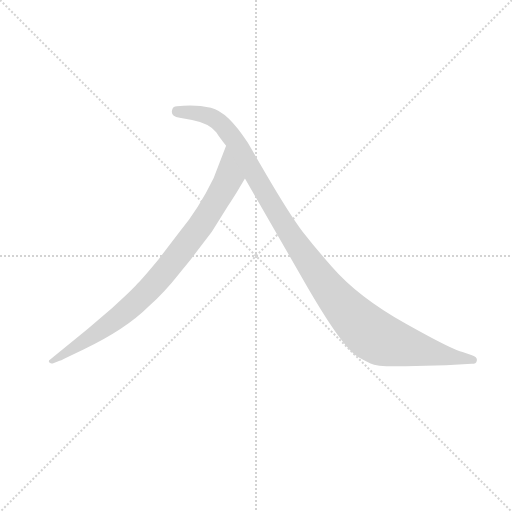
t = 0.00 s
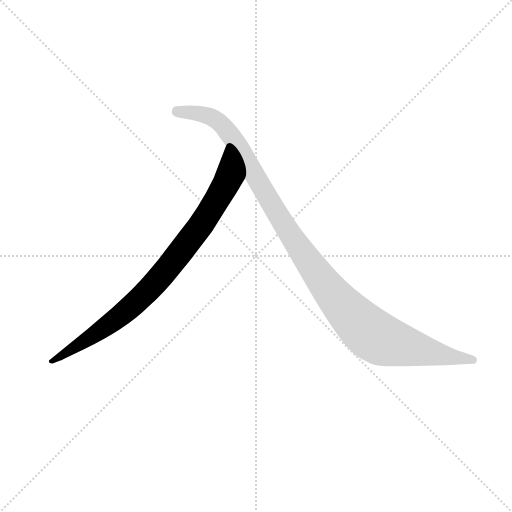
t = 0.97 s
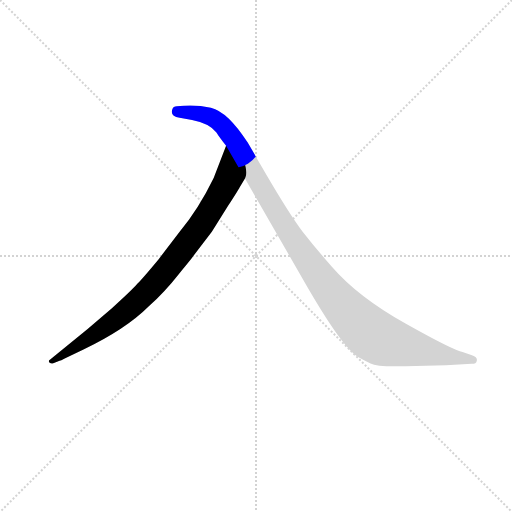
t = 1.19 s
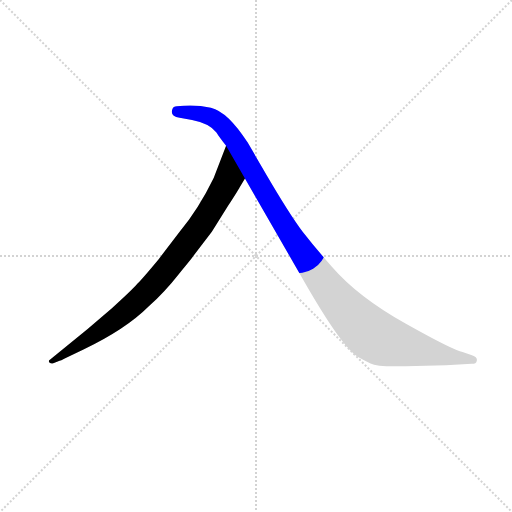
t = 1.41 s
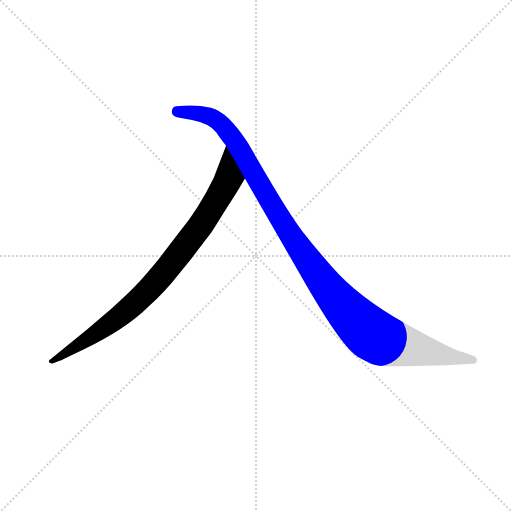
t = 1.63 s
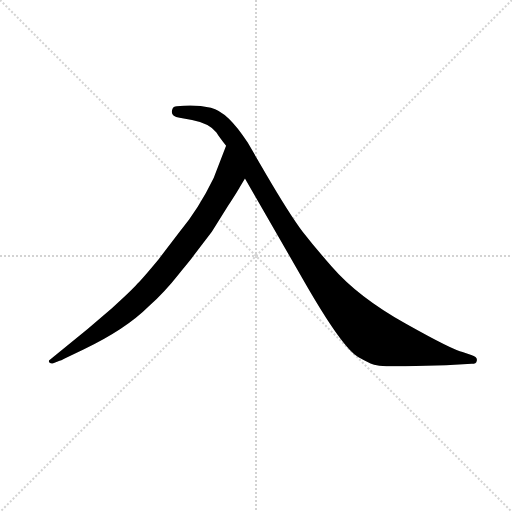
t = 2.15 s

The animated SVG that drew these frames (rendered in a browser with its animation timeline set to each time). Animation: 2 CSS @keyframes rules; one cycle of 2.15 s.

<svg version="1.1" viewBox="0 0 1024 1024" xmlns="http://www.w3.org/2000/svg">
  <g stroke="lightgray" stroke-dasharray="1,1" stroke-width="1" transform="scale(4, 4)">
    <line x1="0" y1="0" x2="256" y2="256"></line>
    <line x1="256" y1="0" x2="0" y2="256"></line>
    <line x1="128" y1="0" x2="128" y2="256"></line>
    <line x1="0" y1="128" x2="256" y2="128"></line>
  </g>
<g transform="scale(0.92, -0.92) translate(60, -900)">
   <style type="text/css">
    @keyframes keyframes0 {
      from {
       stroke: blue;
       stroke-dashoffset: 882;
       stroke-width: 128;
       }
       74% {
       animation-timing-function: step-end;
       stroke: blue;
       stroke-dashoffset: 0;
       stroke-width: 128;
       }
       to {
       stroke: black;
       stroke-width: 1024;
       }
       }
       #make-me-a-hanzi-animation-0 {
         animation: keyframes0 0.967773s both;
         animation-delay: 0.000000s;
         animation-timing-function: linear;
       }
    @keyframes keyframes1 {
      from {
       stroke: blue;
       stroke-dashoffset: 1149;
       stroke-width: 128;
       }
       79% {
       animation-timing-function: step-end;
       stroke: blue;
       stroke-dashoffset: 0;
       stroke-width: 128;
       }
       to {
       stroke: black;
       stroke-width: 1024;
       }
       }
       #make-me-a-hanzi-animation-1 {
         animation: keyframes1 1.185059s both;
         animation-delay: 0.967773s;
         animation-timing-function: linear;
       }
</style>
<path d="M 460.5 492.0 L 472.5 512.0 C 487.5 538.0 442.5 611.0 431.5 583.0 L 404.5 513.0 Q 372.5 447.0 330.5 396.0 L 284.5 336.0 Q 250.5 295.0 238.5 283.0 Q 227.5 270.0 184.5 231.0 L 130.5 185.0 L 48.5 118.0 Q 45.5 117.0 46.5 113.0 Q 48.5 109.0 54.5 110.0 L 69.5 116.0 Q 72.5 116.0 79.5 120.0 L 121.5 140.0 Q 213.5 184.0 263.5 234.0 Q 299.5 267.0 328.5 304.0 Q 358.5 340.0 361.5 345.0 L 400.5 396.0 L 435.5 452.0 Q 460.5 491.0 460.5 492.0 Z" fill="lightgray"></path> 
<path d="M 472.5 512.0 L 602.5 286.0 Q 683.5 145.0 718.5 124.0 Q 730.5 117.0 745.5 110.0 Q 760.5 102.0 821.5 104.0 L 909.5 106.0 L 965.5 109.0 Q 975.5 109.0 976.5 116.0 Q 978.5 124.0 964.5 128.0 L 945.5 135.0 Q 927.5 137.0 822.5 196.0 Q 718.5 254.0 661.5 320.0 Q 626.5 360.0 597.5 397.0 Q 569.5 434.0 517.5 523.0 L 478.5 590.0 Q 435.5 657.0 398.5 666.0 Q 362.5 674.0 324.5 669.0 Q 316.5 669.0 314.5 662.0 Q 309.5 647.0 330.5 644.0 L 357.5 639.0 Q 394.5 632.0 410.5 612.0 Q 414.5 605.0 431.5 583.0 L 472.5 512.0 Z" fill="lightgray"></path> 
      <clipPath id="make-me-a-hanzi-clip-0">
      <path d="M 460.5 492.0 L 472.5 512.0 C 487.5 538.0 442.5 611.0 431.5 583.0 L 404.5 513.0 Q 372.5 447.0 330.5 396.0 L 284.5 336.0 Q 250.5 295.0 238.5 283.0 Q 227.5 270.0 184.5 231.0 L 130.5 185.0 L 48.5 118.0 Q 45.5 117.0 46.5 113.0 Q 48.5 109.0 54.5 110.0 L 69.5 116.0 Q 72.5 116.0 79.5 120.0 L 121.5 140.0 Q 213.5 184.0 263.5 234.0 Q 299.5 267.0 328.5 304.0 Q 358.5 340.0 361.5 345.0 L 400.5 396.0 L 435.5 452.0 Q 460.5 491.0 460.5 492.0 Z" fill="lightgray"></path>
      </clipPath>
      <path clip-path="url(#make-me-a-hanzi-clip-0)" d="M 431.5 575.0 L 437.5 515.0 L 429.5 496.0 L 380.5 416.0 L 293.5 303.0 L 190.5 204.0 L 51.5 114.0 " fill="none" id="make-me-a-hanzi-animation-0" stroke-dasharray="754 1508" stroke-linecap="round"></path>

      <clipPath id="make-me-a-hanzi-clip-1">
      <path d="M 472.5 512.0 L 602.5 286.0 Q 683.5 145.0 718.5 124.0 Q 730.5 117.0 745.5 110.0 Q 760.5 102.0 821.5 104.0 L 909.5 106.0 L 965.5 109.0 Q 975.5 109.0 976.5 116.0 Q 978.5 124.0 964.5 128.0 L 945.5 135.0 Q 927.5 137.0 822.5 196.0 Q 718.5 254.0 661.5 320.0 Q 626.5 360.0 597.5 397.0 Q 569.5 434.0 517.5 523.0 L 478.5 590.0 Q 435.5 657.0 398.5 666.0 Q 362.5 674.0 324.5 669.0 Q 316.5 669.0 314.5 662.0 Q 309.5 647.0 330.5 644.0 L 357.5 639.0 Q 394.5 632.0 410.5 612.0 Q 414.5 605.0 431.5 583.0 L 472.5 512.0 Z" fill="lightgray"></path>
      </clipPath>
      <path clip-path="url(#make-me-a-hanzi-clip-1)" d="M 325.5 657.0 L 397.5 646.0 L 433.5 617.0 L 617.5 321.0 L 678.5 242.0 L 743.5 177.0 L 776.5 159.0 L 827.5 145.0 L 967.5 117.0 " fill="none" id="make-me-a-hanzi-animation-1" stroke-dasharray="1021 2042" stroke-linecap="round"></path>

</g>
</svg>
